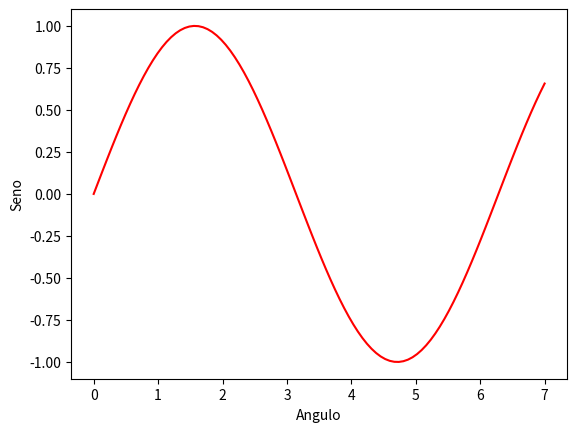

The matplotlib source for this figure:
import numpy as np
from matplotlib import pyplot as plt



x = np.linspace(0,7,100)
y = np.sin(x)



fig, ax = plt.subplots(1,1)

ax.plot(x,y,"r-")
ax.set_xlabel("Angulo")
ax.set_ylabel("Seno")


